Run: headless pygame with SDL's dummy video driver; simulated clock (each Clock.tick advances the game by its frame time, no real sleeping); random seed 0; keys injected as events and as key.get_pressed() state; mouse plan: one left click at the window centre at the start of phase 2, then a move to the lower-right quarter at the start of phase 3.
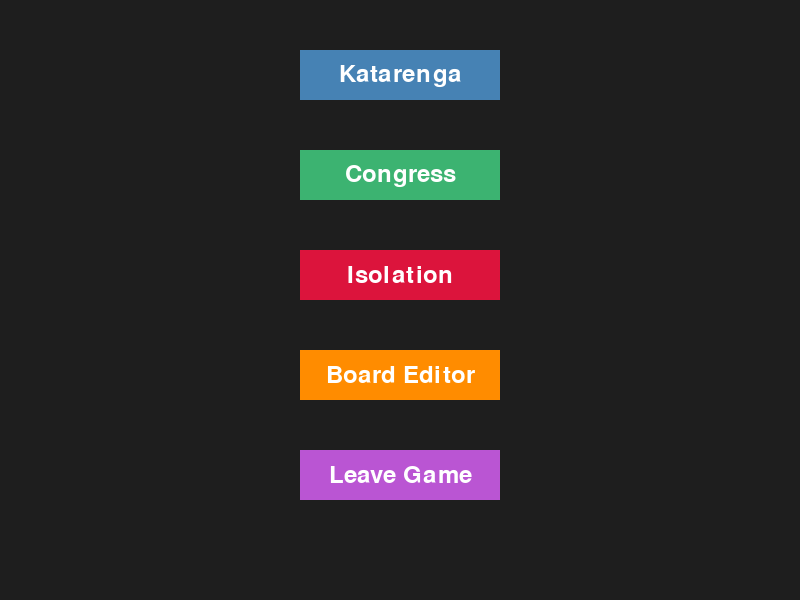
Frame 1 of 4 · flips 1–60 · no input
Frame 2 of 4 · flips 61–180 · clicked the window centre · tapped SPACE, RETURN · held RIGHT (→), D · screen unchanged from frame 1, image omitted
Frame 3 of 4 · flips 181–300 · moved the mouse to the lower-right quarter · held DOWN (↓), S · screen unchanged from frame 2, image omitted
Frame 4 of 4 · flips 301–420 · held LEFT (←), A, UP (↑), W · screen unchanged from frame 3, image omitted

The pygame program that drew these frames:

import pygame
import sys

class Main_menu:
    def __init__(self, width=800, height=600, title="Katarenga"):
        pygame.init()
        self.__width = width
        self.__height = height
        self.__title = title
        self.__screen = pygame.display.set_mode((self.__width, self.__height))
        pygame.display.set_caption(self.__title)
        self.clock = pygame.time.Clock()
        self.running = True
        
        #ajout des boutons pour acceder au differents modes de jeux
        
        self.buttons = [
            {"label": "Katarenga", "rect": pygame.Rect(300, 50, 200, 50), "color": (70, 130, 180)},
            {"label": "Congress", "rect": pygame.Rect(300, 150, 200, 50), "color": (60, 179, 113)},
            {"label": "Isolation", "rect": pygame.Rect(300, 250, 200, 50), "color": (220, 20, 60)},
            {"label": "Board Editor", "rect": pygame.Rect(300, 350, 200, 50), "color": (255, 140, 0)},
            {"label": "Leave Game", "rect": pygame.Rect(300, 450, 200, 50), "color": (186, 85, 211)}
        ]

        self.font = pygame.font.SysFont(None, 36)

    def run(self):
        #main loop of the interface
        while self.running:
            self.handle_events()
            self.update()
            self.draw()
            pygame.display.flip()
            self.clock.tick(60)
        pygame.quit()
        sys.exit()

    def handle_events(self):
        #fonction for the gestions of the inputs
        for event in pygame.event.get():
            if event.type == pygame.QUIT:
                self.running = False
            elif event.type == pygame.MOUSEBUTTONDOWN and event.button == 1:
                self.handle_click(event.pos)
                
    def handle_click(self, position):
        #gestion of the redirection for the different buttons
        for button in self.buttons:
            if button["rect"].collidepoint(position):
                label = button["label"]
                if label == "Katarenga":
                    print("Lauching Katarenga...")
                elif label == "Congress":
                    print("Lauching Congress...")
                elif label == "Isolation":
                    print("Lauching Isolation...")
                elif label == "Board Editor":
                    print("Lauching the Board Editor...")
                elif label == "Leave Game":
                    print("Leaving the Game...")
                    self.running = False

    def update(self):
        pass

    def draw(self):
        self.__screen.fill((30, 30, 30))
        for button in self.buttons:
            pygame.draw.rect(self.__screen, button["color"], button["rect"])
            self.draw_text(button["label"], button["rect"])
        
    def draw_text(self, text, rect):
        txt_surface = self.font.render(text, True, (255, 255, 255))
        txt_rect = txt_surface.get_rect(center=rect.center)
        self.__screen.blit(txt_surface, txt_rect)

if __name__ == "__main__":
    app = Main_menu()
    app.run()
